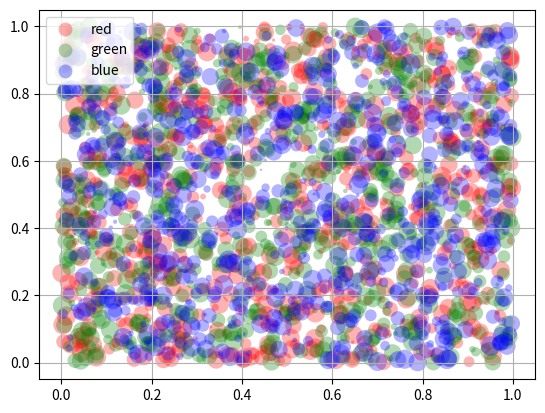

Generate this figure with matplotlib:
# -*- coding: utf-8 -*-
"""
Created on Sat Feb 26 15:38:46 2022

[redacted]
"""

import matplotlib.pyplot as plt
from numpy.random import rand

fig, ax = plt.subplots()
for color in ["red","green","blue"]:
    n = 750
    x, y = rand(2,n)
    scale = 200.0 * rand(n)
    ax.scatter(x,y,c=color,s=scale,label=color,alpha=0.3,edgecolors='none')
    
ax.legend()
ax.grid(True)
plt.show()